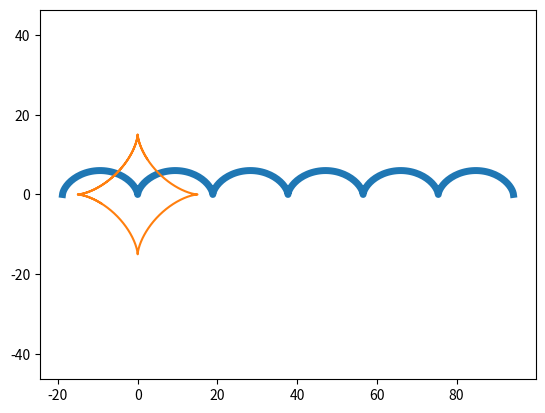

Source code (Python):
import numpy as np
import matplotlib.pyplot as plt
t=np.arange(-2*np.pi,10*np.pi,0.1)
R=3
x=R*(t-np.sin(t))
y=R*(1-np.cos(t))
plt.plot(x,y,linestyle="-",linewidth=5)
plt.axis('equal')
plt.show()


import numpy as np
import matplotlib.pyplot as plt
R=15
t=np.arange(1,10,0.01)
x=R*np.cos(t)**3
y=R*np.sin(t)**3
plt.plot(x,y,label="xren")
plt.show()